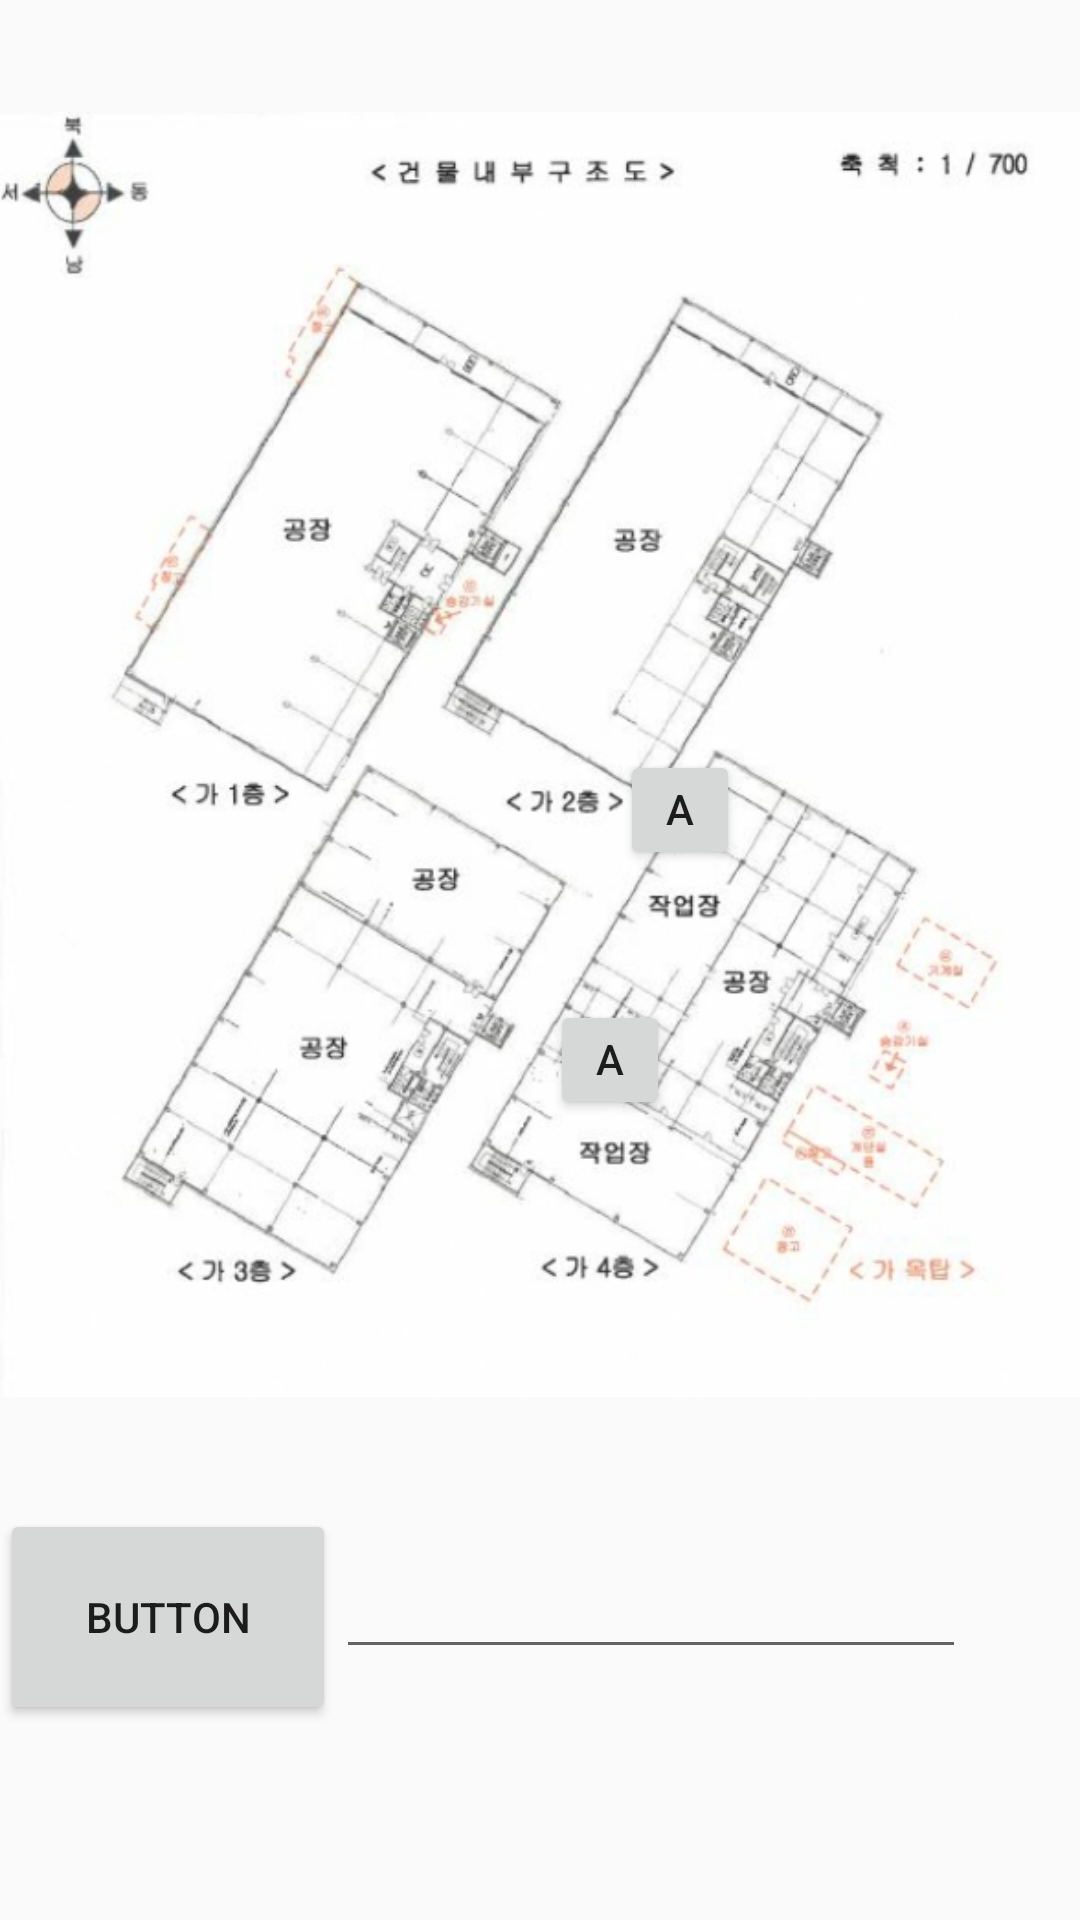

This screen was rendered from an Android layout file. Write that file and the resources it references.
<!-- AndroidManifest.xml: application theme Theme.Test_login0 -->
<!-- res/layout/activity_fac.xml -->
<?xml version="1.0" encoding="utf-8"?>
<android.support.constraint.ConstraintLayout xmlns:android="http://schemas.android.com/apk/res/android"
    xmlns:app="http://schemas.android.com/apk/res-auto"
    xmlns:tools="http://schemas.android.com/tools"
    android:layout_width="match_parent"
    android:layout_height="match_parent"
    tools:context=".ui.login.fac_Activity">

    <FrameLayout
        android:layout_width="match_parent"
        android:layout_height="match_parent">

        <Button
            android:id="@+id/line_A3"
            android:layout_width="120px"
            android:layout_height="120px"
            android:text="A3"
            android:layout_marginTop="750px"
            android:layout_marginLeft="620px"
            />

        <Button
            android:id="@+id/line_A2"
            android:layout_width="120px"
            android:layout_height="120px"
            android:text="A2"
            android:layout_marginTop="1000px"
            android:layout_marginLeft="550px"
            />

        <LinearLayout
            android:layout_width="match_parent"
            android:layout_height="match_parent"
            android:orientation="vertical">

            <ImageView
                android:id="@+id/imageView"
                android:layout_width="wrap_content"
                android:layout_height="503dp"
                app:srcCompat="@drawable/_7" />

            <LinearLayout
                android:layout_width="match_parent"
                android:layout_height="match_parent"
                android:orientation="horizontal">

                <Button
                    android:id="@+id/test_button"
                    android:layout_width="112dp"
                    android:layout_height="72dp"
                    android:text="Button" />

                <EditText
                    android:id="@+id/fac_line_num"
                    android:layout_width="wrap_content"
                    android:layout_height="wrap_content"
                    android:ems="10"
                    android:inputType="number" />

            </LinearLayout>

        </LinearLayout>

    </FrameLayout>


</android.support.constraint.ConstraintLayout>
<!-- resources referenced by this layout -->
<resources>
  <!-- drawable _7: jpg bitmap (drawable, 133831 bytes) -->
  <style name="Theme.Test_login0" parent="Theme.AppCompat.Light.DarkActionBar">
          
          <item name="colorPrimary">@color/purple_500</item>
          <item name="colorPrimaryDark">@color/purple_700</item>
          <item name="colorAccent">@color/teal_200</item>
          
      </style>
  <!-- not gathered from this repository: default colours our renderer supplied (Android Studio template values) -->
  <color name="purple_500">#FF6200EE</color>
  <color name="purple_700">#FF3700B3</color>
  <color name="teal_200">#FF03DAC5</color>
</resources>
